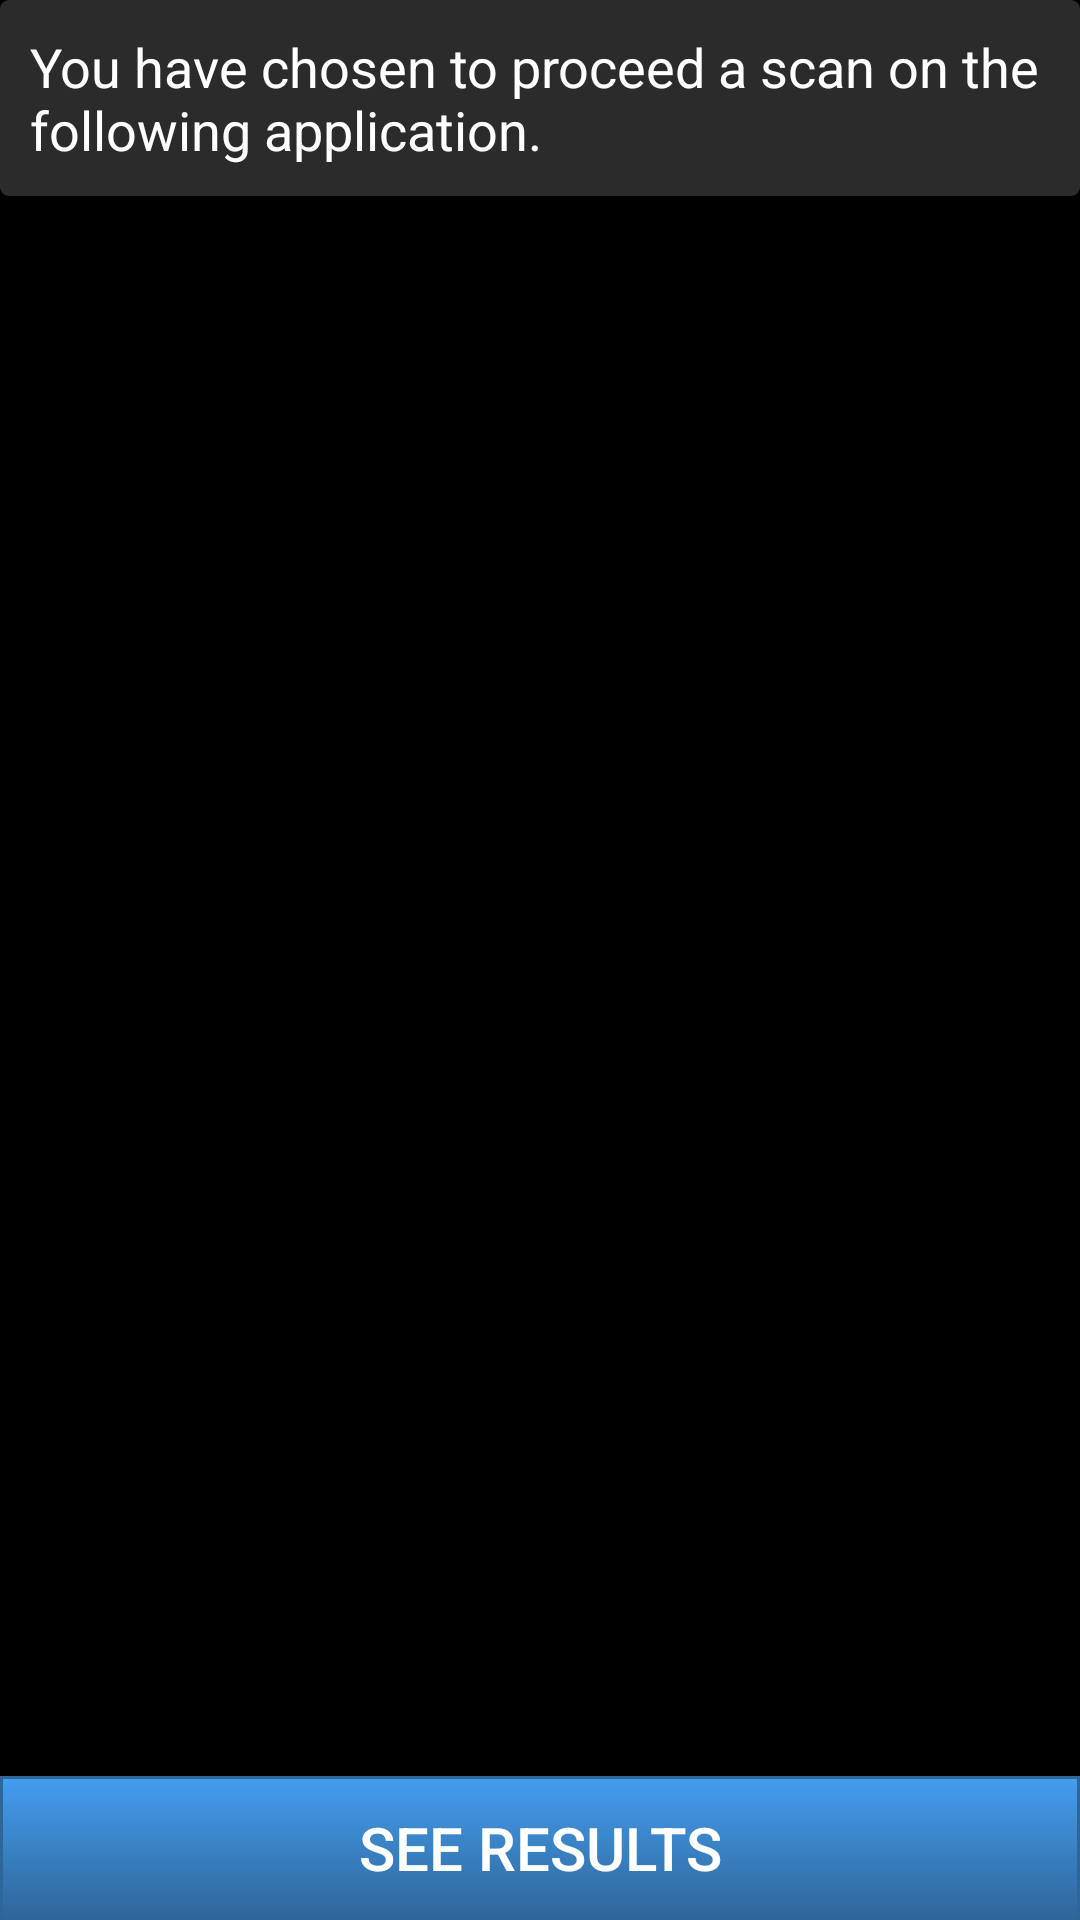

Produce the Android XML layout that renders to this screen, including the resource entries it uses.
<!-- AndroidManifest.xml: application theme AppTheme -->
<!-- res/layout/activity_scanspecificapp.xml -->
<?xml version="1.0" encoding="utf-8"?>
<RelativeLayout xmlns:android="http://schemas.android.com/apk/res/android"
    android:layout_width="fill_parent"
    android:layout_height="fill_parent"
    android:background="#000000"
    android:gravity="center_horizontal"
    android:orientation="vertical">

    <TextView
        android:id="@+id/title"
        android:layout_width="wrap_content"
        android:layout_height="wrap_content"

        android:layout_alignParentLeft="true"
        android:layout_alignParentRight="true"
        android:layout_alignParentTop="true"
        android:background="@drawable/back"
        android:text="You have chosen to proceed a scan on the following application."
        android:textAppearance="?android:attr/textAppearanceMedium"
        android:textColor="#ffffff" />

    <LinearLayout xmlns:android="http://schemas.android.com/apk/res/android"
        android:id="@+id/packageinformation"
        android:layout_width="match_parent"
        android:layout_height="wrap_content"
        android:layout_below="@id/title"
        android:layout_centerHorizontal="true"
        android:orientation="vertical"
        android:padding="10dp">

        <LinearLayout
            android:layout_width="match_parent"
            android:layout_height="65dp"
            android:orientation="horizontal">

            <ImageView
                android:id="@+id/icon"
                android:layout_width="60dp"
                android:layout_height="60dp"
                android:padding="5dp" />

            <LinearLayout
                android:layout_width="0dp"
                android:layout_height="wrap_content"
                android:layout_weight="5"
                android:orientation="vertical">

                <TextView
                    android:id="@+id/appName"
                    android:layout_width="wrap_content"
                    android:layout_height="wrap_content"
                    android:layout_marginLeft="10dp"
                    android:layout_marginTop="5dp"
                    android:padding="2dp"
                    android:textColor="#449def"
                    android:textSize="20dp"
                    android:textStyle="bold" />

                <TextView
                    android:id="@+id/packageName"
                    android:layout_width="wrap_content"
                    android:layout_height="wrap_content"
                    android:layout_marginLeft="10dp"

                    android:textColor="@color/colorGrey"
                    android:textSize="15dp" />
            </LinearLayout>


            <TextView
                android:id="@+id/timer"
                android:layout_width="0dp"
                android:layout_height="wrap_content"
                android:layout_marginTop="5dp"
                android:layout_weight="1"

                android:padding="2dp"
                android:textColor="#449def"
                android:textSize="20dp"
                android:textStyle="bold" />


        </LinearLayout>


        <LinearLayout
            android:layout_width="match_parent"
            android:layout_height="wrap_content"
            android:orientation="horizontal">

            <TextView
                android:id="@+id/versionName"
                android:layout_width="0dp"
                android:layout_height="wrap_content"
                android:layout_marginLeft="10dp"
                android:layout_weight="1"
                android:textColor="@color/colorGrey"
                android:textSize="15dp" />

            <TextView
                android:id="@+id/versionCode"
                android:layout_width="0dp"
                android:layout_height="wrap_content"
                android:layout_marginLeft="10dp"
                android:layout_weight="1"
                android:textColor="@color/colorGrey"
                android:textSize="15dp" />
        </LinearLayout>


        <LinearLayout
            android:layout_width="match_parent"
            android:layout_height="wrap_content"
            android:orientation="horizontal">

            <TextView
                android:id="@+id/permissionsNumber"
                android:layout_width="0dp"
                android:layout_height="wrap_content"
                android:layout_marginLeft="10dp"
                android:layout_weight="1"
                android:textColor="@color/colorGrey"
                android:textSize="15dp" />

            <TextView
                android:id="@+id/isApplicationSystem"
                android:layout_width="0dp"
                android:layout_height="wrap_content"
                android:layout_marginLeft="10dp"
                android:layout_weight="1"
                android:textColor="@color/colorGrey"
                android:textSize="15dp" />
        </LinearLayout>

        <TextView
            android:id="@+id/firstInstallTime"
            android:layout_width="wrap_content"
            android:layout_height="wrap_content"
            android:layout_marginLeft="10dp"
            android:textColor="@color/colorGrey"
            android:textSize="15dp" />

        <TextView
            android:id="@+id/lastUpdateTime"
            android:layout_width="wrap_content"
            android:layout_height="wrap_content"
            android:layout_marginLeft="10dp"
            android:textColor="@color/colorGrey"
            android:textSize="15dp" />


    </LinearLayout>


    <Button
        android:id="@+id/accessResult"
        android:layout_width="match_parent"
        android:layout_height="wrap_content"
        android:layout_alignParentBottom="true"
        android:background="@drawable/btn_blue"
        android:text="SEE RESULTS"
        android:textColor="#FFFFFF"
        android:textSize="20dp" />

    <android.support.v7.widget.RecyclerView
        android:id="@+id/scansRecyclerView"
        android:layout_width="match_parent"
        android:layout_height="wrap_content"
        android:layout_above="@id/accessResult"
        android:layout_below="@id/packageinformation">

    </android.support.v7.widget.RecyclerView>


</RelativeLayout>
<!-- resources referenced by this layout -->
<resources>
  <color name="colorGrey">#AAAAAA</color>
  <!-- drawable back (drawable) -->
  <shape xmlns:android="http://schemas.android.com/apk/res/android"
      android:shape="rectangle">
  
      
      <solid android:color="#2B2B2B" />
      <corners android:radius="3dp" />
      <padding
          android:left="10dp"
          android:top="10dp"
          android:right="10dp"
          android:bottom="10dp" />
  
  
  </shape>
  <!-- drawable btn_blue (drawable) -->
  <?xml version="1.0" encoding="utf-8"?>
  <selector xmlns:android="http://schemas.android.com/apk/res/android">
      <item android:state_pressed="true">
          <shape>
              <solid android:color="#449def" />
              <stroke android:width="1dp" android:color="#2f6699" />
  
              <padding android:left="10dp" android:top="10dp" android:right="10dp" android:bottom="10dp" />
          </shape>
      </item>
      <item>
          <shape>
              <gradient android:startColor="#449def" android:endColor="#2f6699" android:angle="270" />
              <stroke android:width="1dp" android:color="#2f6699" />
  
              <padding android:left="10dp" android:top="10dp" android:right="10dp" android:bottom="10dp" />
          </shape>
      </item>
  </selector>
  <style name="AppTheme" parent="Theme.AppCompat.DayNight.DarkActionBar" />
</resources>
